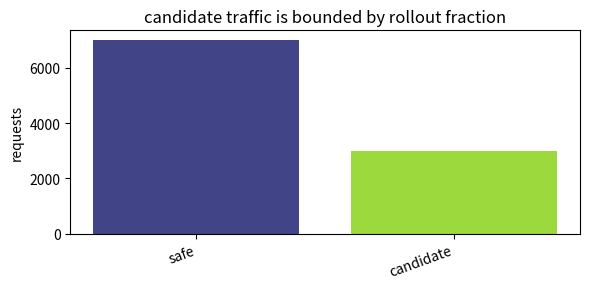
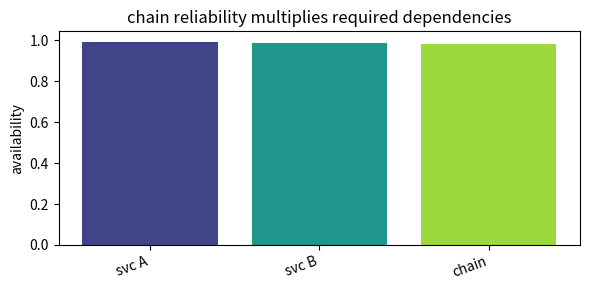
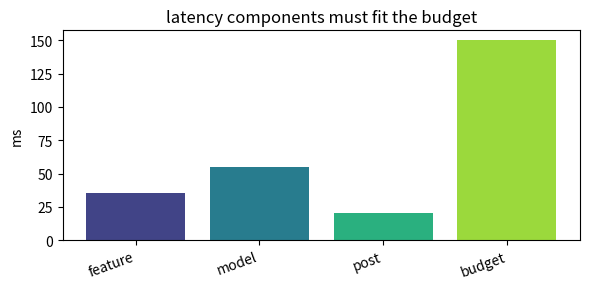
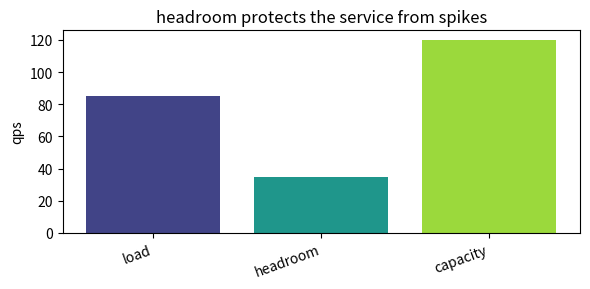
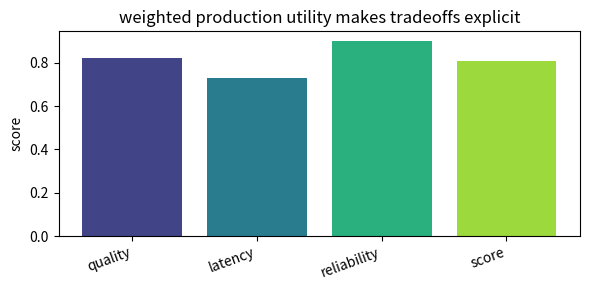

Source code (Python) for these figures, in order:
import numpy as np, matplotlib.pyplot as plt, math, itertools
np.random.seed(0)
def bar_values(labels, values, title, ylabel='value'):
    x=np.arange(len(labels)); plt.figure(figsize=(6,3)); plt.bar(x, values, color=plt.cm.viridis(np.linspace(0.2,0.85,len(labels))))
    plt.xticks(x, labels, rotation=20, ha='right'); plt.ylabel(ylabel); plt.title(title); plt.tight_layout()
def line_values(x, y, title, xlabel='x', ylabel='value'):
    plt.figure(figsize=(6,3)); plt.plot(x, y, '-o', ms=4); plt.xlabel(xlabel); plt.ylabel(ylabel); plt.title(title); plt.tight_layout()
print('setup ok')

# 1) candidate traffic is bounded by rollout fraction
labels=['safe', 'candidate']
values=np.array([7000.0, 3000.0])
bar_values(labels, values, 'candidate traffic is bounded by rollout fraction', 'requests')

assert values[1]==3000

# 2) chain reliability multiplies required dependencies
labels=['svc A', 'svc B', 'chain']
values=np.array([0.995, 0.99, 0.98505])
bar_values(labels, values, 'chain reliability multiplies required dependencies', 'availability')

assert values[2] < values[:2].min()

# 3) latency components must fit the budget
labels=['feature', 'model', 'post', 'budget']
values=np.array([35.0, 55.0, 20.0, 150.0])
bar_values(labels, values, 'latency components must fit the budget', 'ms')

assert values[:3].sum()==110

# 4) headroom protects the service from spikes
labels=['load', 'headroom', 'capacity']
values=np.array([85.0, 35.0, 120.0])
bar_values(labels, values, 'headroom protects the service from spikes', 'qps')

assert values[0]+values[1]==values[2]

# 5) weighted production utility makes tradeoffs explicit
labels=['quality', 'latency', 'reliability', 'score']
values=np.array([0.82, 0.73, 0.9, 0.809])
bar_values(labels, values, 'weighted production utility makes tradeoffs explicit', 'score')

assert abs(values[3]-(0.5*values[0]+0.3*values[1]+0.2*values[2]))<1e-9
